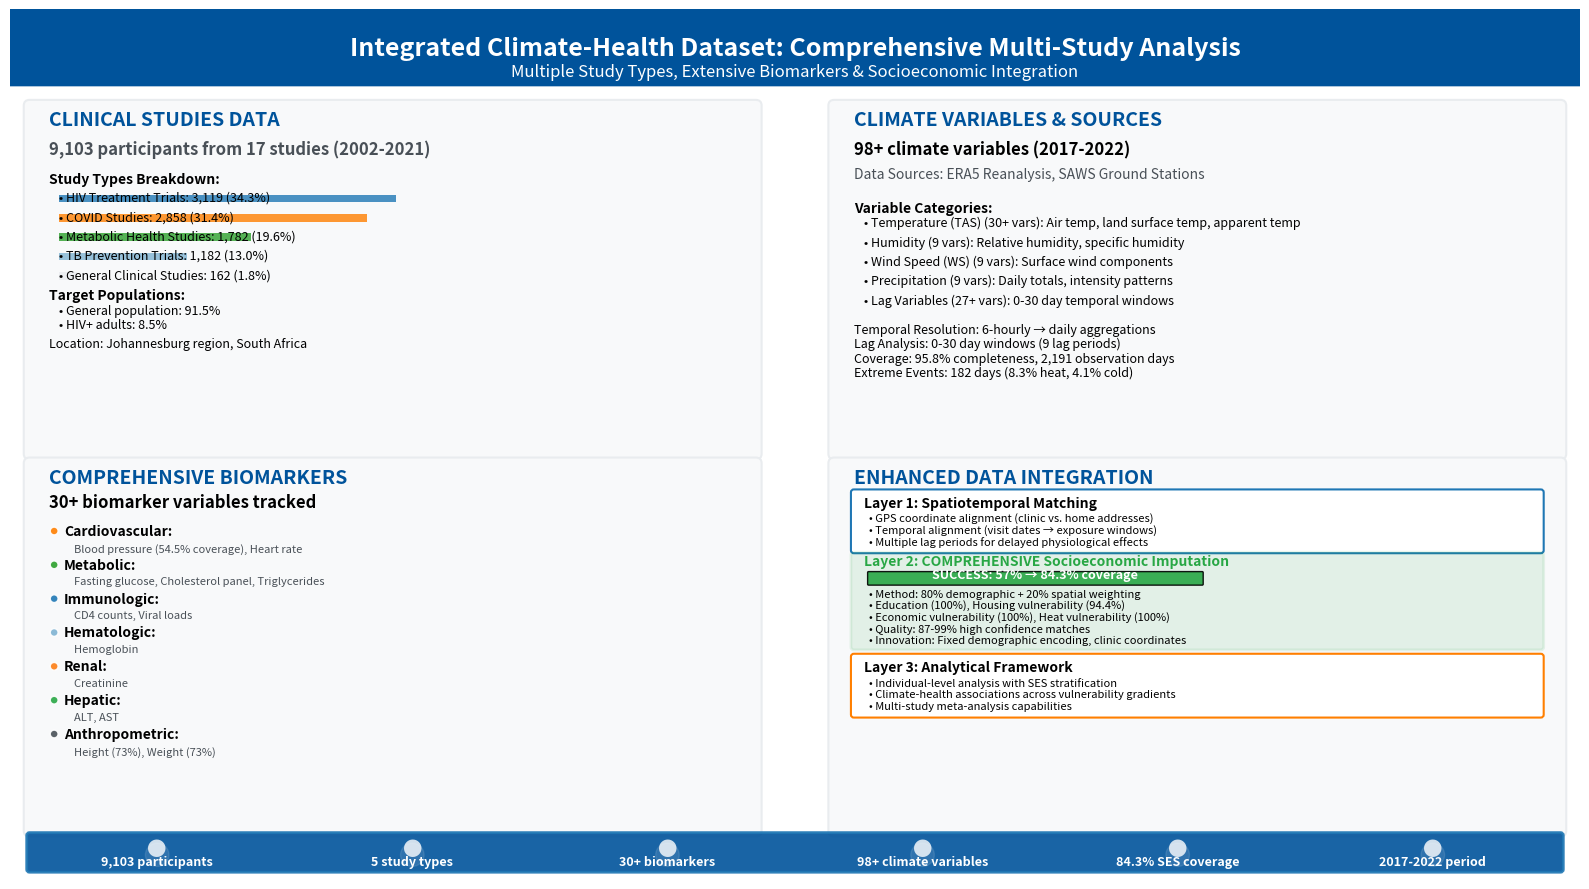

Recreate this plot in Python. (Note: this script raises an exception after producing the figure.)
#!/usr/bin/env python3
"""
Create a comprehensive, detailed data overview slide for ENBEL analysis
Professional Beamer-style presentation with extensive methodological detail
"""

import matplotlib.pyplot as plt
import matplotlib.patches as patches
from matplotlib.patches import FancyBboxPatch, Rectangle
import numpy as np

# Set up the figure with 16:9 aspect ratio and better DPI
fig = plt.figure(figsize=(16, 9), dpi=100)
ax = fig.add_subplot(111)
ax.set_xlim(0, 16)
ax.set_ylim(0, 9)
ax.axis('off')

# Professional color palette - enhanced
colors = {
    'header_blue': '#00539B',
    'primary_blue': '#1f77b4',
    'secondary_blue': '#7fb3d3',
    'accent_orange': '#FF7F00',
    'accent_green': '#2CA02C',
    'light_gray': '#f8f9fa',
    'medium_gray': '#e9ecef',
    'dark_gray': '#495057',
    'success_green': '#28a745',
    'warning_orange': '#fd7e14',
    'soft_blue': '#e3f2fd',
    'soft_green': '#e8f5e8',
    'soft_orange': '#fff3e0'
}

# Header section with blue background
header_rect = FancyBboxPatch((0, 8.2), 16, 0.8, 
                            boxstyle="round,pad=0", 
                            facecolor=colors['header_blue'], 
                            edgecolor='none')
ax.add_patch(header_rect)

# Main title
ax.text(8, 8.6, 'Integrated Climate-Health Dataset: Comprehensive Multi-Study Analysis', 
        fontsize=18, fontweight='bold', ha='center', va='center', color='white')
ax.text(8, 8.35, 'Multiple Study Types, Extensive Biomarkers & Socioeconomic Integration', 
        fontsize=12, ha='center', va='center', color='white', style='italic')

# Left section: Clinical Studies & Biomarkers - better spacing
left_section = FancyBboxPatch((0.2, 4.4), 7.4, 3.6, 
                             boxstyle="round,pad=0.06", 
                             facecolor=colors['light_gray'], 
                             edgecolor=colors['medium_gray'], 
                             linewidth=1.5)
ax.add_patch(left_section)

# Clinical Studies header
ax.text(0.4, 7.8, 'CLINICAL STUDIES DATA', fontsize=14, fontweight='bold', 
        color=colors['header_blue'])

# Participants summary
ax.text(0.4, 7.5, '9,103 participants from 17 studies (2002-2021)', 
        fontsize=12, fontweight='bold', color=colors['dark_gray'])

# Study types breakdown with visual bars
study_types = [
    ('HIV Treatment Trials', 3119, 34.3, colors['primary_blue']),
    ('COVID Studies', 2858, 31.4, colors['accent_orange']),
    ('Metabolic Health Studies', 1782, 19.6, colors['accent_green']),
    ('TB Prevention Trials', 1182, 13.0, colors['secondary_blue']),
    ('General Clinical Studies', 162, 1.8, colors['medium_gray'])
]

y_pos = 7.2
ax.text(0.4, y_pos, 'Study Types Breakdown:', fontsize=10, fontweight='bold')
y_pos -= 0.15

for study, count, pct, color in study_types:
    # Progress bar
    bar_width = (pct / 35.0) * 3.5  # Scale to fit
    bar_rect = Rectangle((0.5, y_pos - 0.05), bar_width, 0.08, 
                        facecolor=color, alpha=0.8)
    ax.add_patch(bar_rect)
    
    # Text
    ax.text(0.5, y_pos, f'• {study}: {count:,} ({pct}%)', 
            fontsize=9, va='center')
    y_pos -= 0.2

# Target populations
ax.text(0.4, 6.0, 'Target Populations:', fontsize=10, fontweight='bold')
ax.text(0.5, 5.85, '• General population: 91.5%', fontsize=9)
ax.text(0.5, 5.7, '• HIV+ adults: 8.5%', fontsize=9)
ax.text(0.4, 5.5, 'Location: Johannesburg region, South Africa', 
        fontsize=9, style='italic')

# Biomarkers section - better spacing
biomarker_section = FancyBboxPatch((0.2, 0.5), 7.4, 3.8, 
                                  boxstyle="round,pad=0.06", 
                                  facecolor=colors['light_gray'], 
                                  edgecolor=colors['medium_gray'], 
                                  linewidth=1.5)
ax.add_patch(biomarker_section)

ax.text(0.4, 4.1, 'COMPREHENSIVE BIOMARKERS', fontsize=14, fontweight='bold', 
        color=colors['header_blue'])
ax.text(0.4, 3.85, '30+ biomarker variables tracked', fontsize=12, fontweight='bold')

# Biomarker categories with coverage indicators
biomarker_cats = [
    ('Cardiovascular', ['Blood pressure (54.5% coverage)', 'Heart rate'], colors['accent_orange']),
    ('Metabolic', ['Fasting glucose', 'Cholesterol panel', 'Triglycerides'], colors['accent_green']),
    ('Immunologic', ['CD4 counts', 'Viral loads'], colors['primary_blue']),
    ('Hematologic', ['Hemoglobin'], colors['secondary_blue']),
    ('Renal', ['Creatinine'], colors['warning_orange']),
    ('Hepatic', ['ALT', 'AST'], colors['success_green']),
    ('Anthropometric', ['Height (73%)', 'Weight (73%)'], colors['dark_gray'])
]

y_pos = 3.6
for category, markers, color in biomarker_cats:
    # Category header with enhanced color indicator
    circle = plt.Circle((0.45, y_pos), 0.04, facecolor=color, alpha=0.9, 
                       edgecolor='white', linewidth=1)
    ax.add_patch(circle)
    ax.text(0.55, y_pos, f'{category}:', fontsize=10, fontweight='bold', va='center')
    
    # Markers with better formatting
    marker_text = ', '.join(markers)
    ax.text(0.6, y_pos - 0.12, f'  {marker_text}', fontsize=8, va='top', color=colors['dark_gray'])
    y_pos -= 0.35

# Right section: Climate Variables & Sources - better spacing
right_section = FancyBboxPatch((8.4, 4.4), 7.4, 3.6, 
                              boxstyle="round,pad=0.06", 
                              facecolor=colors['light_gray'], 
                              edgecolor=colors['medium_gray'], 
                              linewidth=1.5)
ax.add_patch(right_section)

ax.text(8.6, 7.8, 'CLIMATE VARIABLES & SOURCES', fontsize=14, fontweight='bold', 
        color=colors['header_blue'])
ax.text(8.6, 7.5, '98+ climate variables (2017-2022)', 
        fontsize=12, fontweight='bold')

# Data sources - accurate information
ax.text(8.6, 7.25, 'Data Sources: ERA5 Reanalysis, SAWS Ground Stations', 
        fontsize=10, style='italic', color=colors['dark_gray'])

# Climate variable categories - accurate from your data
climate_vars = [
    ('Temperature (TAS)', '30+ vars', 'Air temp, land surface temp, apparent temp'),
    ('Humidity', '9 vars', 'Relative humidity, specific humidity'),
    ('Wind Speed (WS)', '9 vars', 'Surface wind components'),
    ('Precipitation', '9 vars', 'Daily totals, intensity patterns'),
    ('Lag Variables', '27+ vars', '0-30 day temporal windows')
]

y_pos = 6.9
ax.text(8.6, y_pos, 'Variable Categories:', fontsize=10, fontweight='bold')
y_pos -= 0.15

for var_type, count, description in climate_vars:
    ax.text(8.7, y_pos, f'• {var_type} ({count}): {description}', fontsize=9)
    y_pos -= 0.2

# Quality control info - more detailed
y_pos -= 0.1
ax.text(8.6, y_pos, 'Temporal Resolution: 6-hourly → daily aggregations', fontsize=9)
ax.text(8.6, y_pos - 0.15, 'Lag Analysis: 0-30 day windows (9 lag periods)', fontsize=9)
ax.text(8.6, y_pos - 0.3, 'Coverage: 95.8% completeness, 2,191 observation days', fontsize=9)
ax.text(8.6, y_pos - 0.45, 'Extreme Events: 182 days (8.3% heat, 4.1% cold)', fontsize=9)

# Data Integration Framework (Bottom Center) - better spacing
integration_section = FancyBboxPatch((8.4, 0.5), 7.4, 3.8, 
                                    boxstyle="round,pad=0.06", 
                                    facecolor=colors['light_gray'], 
                                    edgecolor=colors['medium_gray'], 
                                    linewidth=1.5)
ax.add_patch(integration_section)

ax.text(8.6, 4.1, 'ENHANCED DATA INTEGRATION', fontsize=14, fontweight='bold', 
        color=colors['header_blue'])

# Layer 1: Spatiotemporal Matching - better spacing
layer1_rect = FancyBboxPatch((8.6, 3.4), 7.0, 0.6, 
                            boxstyle="round,pad=0.03", 
                            facecolor='white', 
                            edgecolor=colors['primary_blue'], 
                            linewidth=1.5)
ax.add_patch(layer1_rect)
ax.text(8.7, 3.85, 'Layer 1: Spatiotemporal Matching', fontsize=10, fontweight='bold')
ax.text(8.75, 3.7, '• GPS coordinate alignment (clinic vs. home addresses)', fontsize=8)
ax.text(8.75, 3.58, '• Temporal alignment (visit dates → exposure windows)', fontsize=8)
ax.text(8.75, 3.46, '• Multiple lag periods for delayed physiological effects', fontsize=8)

# Layer 2: Socioeconomic Imputation (Highlighted) - better spacing
layer2_rect = FancyBboxPatch((8.6, 2.4), 7.0, 0.95, 
                            boxstyle="round,pad=0.03", 
                            facecolor=colors['success_green'], 
                            alpha=0.1,
                            edgecolor=colors['success_green'], 
                            linewidth=2)
ax.add_patch(layer2_rect)

ax.text(8.7, 3.25, 'Layer 2: COMPREHENSIVE Socioeconomic Imputation', 
        fontsize=10, fontweight='bold', color=colors['success_green'])

# Success highlight
success_rect = FancyBboxPatch((8.75, 3.05), 3.4, 0.12, 
                             boxstyle="round,pad=0.01", 
                             facecolor=colors['success_green'], 
                             alpha=0.9)
ax.add_patch(success_rect)
ax.text(10.45, 3.11, 'SUCCESS: 57% → 84.3% coverage', 
        fontsize=9, fontweight='bold', ha='center', color='white')

ax.text(8.75, 2.92, '• Method: 80% demographic + 20% spatial weighting', fontsize=8)
ax.text(8.75, 2.8, '• Education (100%), Housing vulnerability (94.4%)', fontsize=8)
ax.text(8.75, 2.68, '• Economic vulnerability (100%), Heat vulnerability (100%)', fontsize=8)
ax.text(8.75, 2.56, '• Quality: 87-99% high confidence matches', fontsize=8)
ax.text(8.75, 2.44, '• Innovation: Fixed demographic encoding, clinic coordinates', fontsize=8)

# Layer 3: Analytical Framework - better spacing
layer3_rect = FancyBboxPatch((8.6, 1.7), 7.0, 0.6, 
                            boxstyle="round,pad=0.03", 
                            facecolor='white', 
                            edgecolor=colors['accent_orange'], 
                            linewidth=1.5)
ax.add_patch(layer3_rect)
ax.text(8.7, 2.15, 'Layer 3: Analytical Framework', fontsize=10, fontweight='bold')
ax.text(8.75, 2.0, '• Individual-level analysis with SES stratification', fontsize=8)
ax.text(8.75, 1.88, '• Climate-health associations across vulnerability gradients', fontsize=8)
ax.text(8.75, 1.76, '• Multi-study meta-analysis capabilities', fontsize=8)

# Key Statistics Dashboard (Bottom) - enhanced styling
stats_section = FancyBboxPatch((0.2, 0.1), 15.6, 0.35, 
                              boxstyle="round,pad=0.03", 
                              facecolor=colors['header_blue'], 
                              alpha=0.9,
                              edgecolor=colors['primary_blue'],
                              linewidth=2)
ax.add_patch(stats_section)

# Key statistics with enhanced visual design
stats = [
    ('9,103 participants', '●'),
    ('5 study types', '●'),
    ('30+ biomarkers', '●'),
    ('98+ climate variables', '●'),
    ('84.3% SES coverage', '●'),
    ('2017-2022 period', '●')
]

x_positions = np.linspace(1.5, 14.5, len(stats))
for i, (stat, symbol) in enumerate(stats):
    # Add subtle background circles for each stat
    circle = plt.Circle((x_positions[i], 0.25), 0.12, 
                       facecolor='white', alpha=0.1, edgecolor='white', linewidth=1)
    ax.add_patch(circle)
    
    ax.text(x_positions[i], 0.3, symbol, fontsize=14, ha='center', va='center', 
            color='white', alpha=0.8)
    ax.text(x_positions[i], 0.18, stat, fontsize=9, fontweight='bold', 
            ha='center', va='center', color='white')

plt.tight_layout()
plt.savefig('/Users/<user>/Library/Mobile Documents/com~apple~CloudDocs/ENBEL_pp/enbel_comprehensive_data_overview_final.png', 
            dpi=300, bbox_inches='tight', facecolor='white', edgecolor='none')
plt.savefig('/Users/<user>/Library/Mobile Documents/com~apple~CloudDocs/ENBEL_pp/enbel_comprehensive_data_overview_final.svg', 
            bbox_inches='tight', facecolor='white', edgecolor='none')
plt.show()

print("Comprehensive data overview slide created successfully!")
print("Files saved:")
print("- enbel_comprehensive_data_overview_final.png")
print("- enbel_comprehensive_data_overview_final.svg")